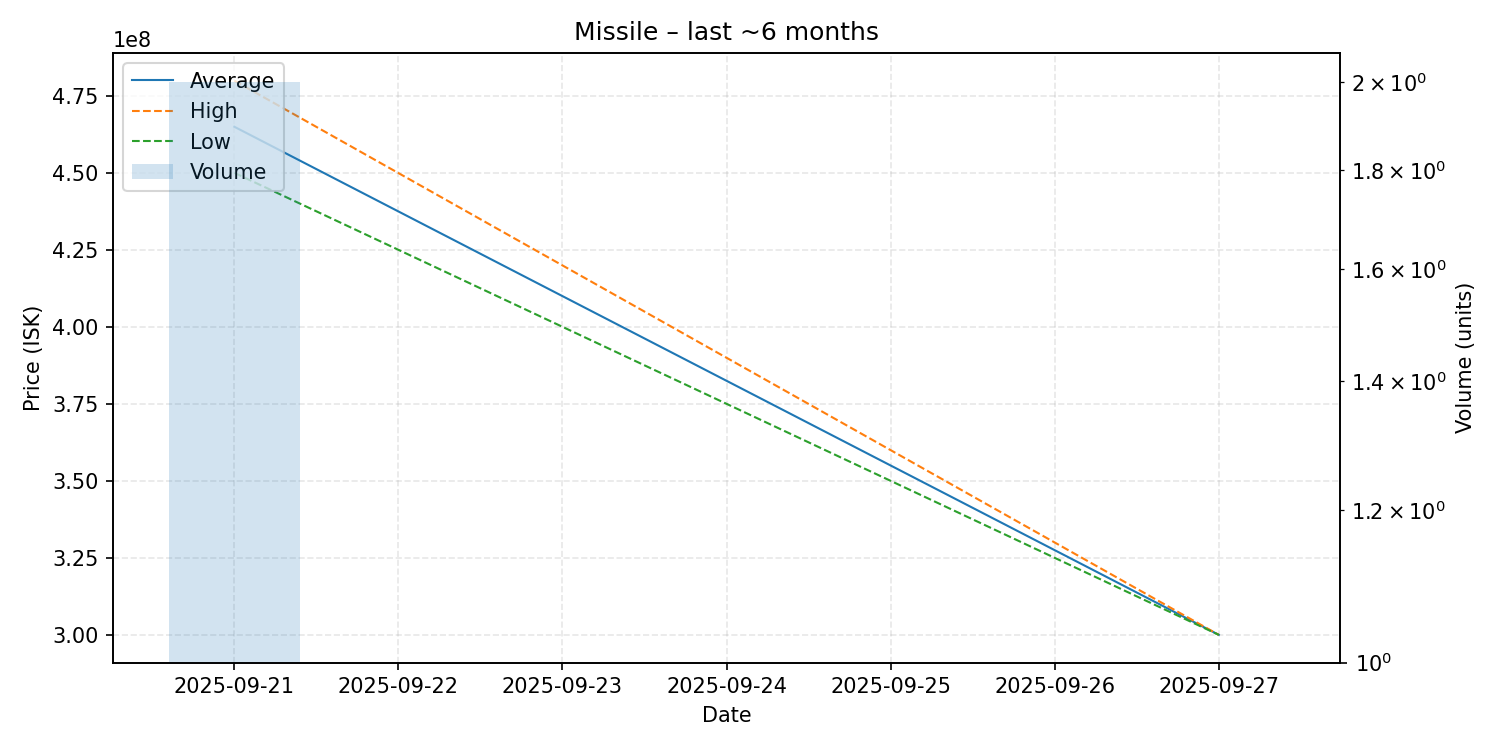

The table this chart was drawn from, first rows:
date, average, highest, lowest, order_count, volume
2025-09-21, 464950000, 479900000, 450000000, 2, 2
2025-09-27, 300000000, 300000000, 300000000, 1, 1
